Labelled photos from "pill", an image-classification folder in jeongsinae/AlYac. The possible labels are: Bmax pill, Codaewon pill, Entelon pill, Gascan pill, Impactamin pill, Montesin pill, Mysan pill, Rescapene pill, Stomasin pill, Taksen pill, Tylenol pill.

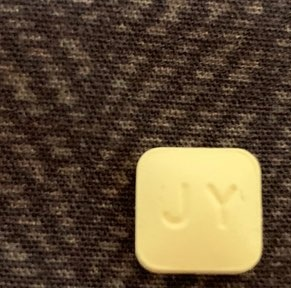
Label: Montesin pill

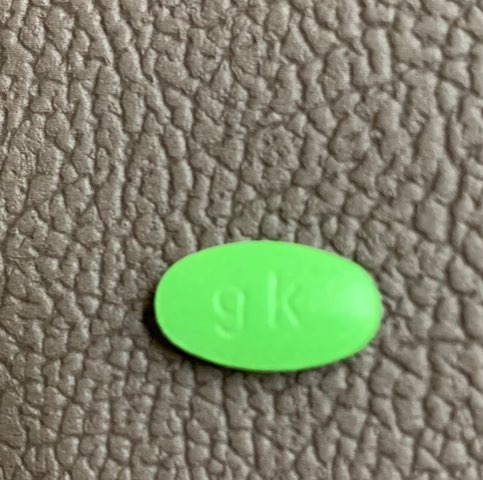
Label: Gascan pill

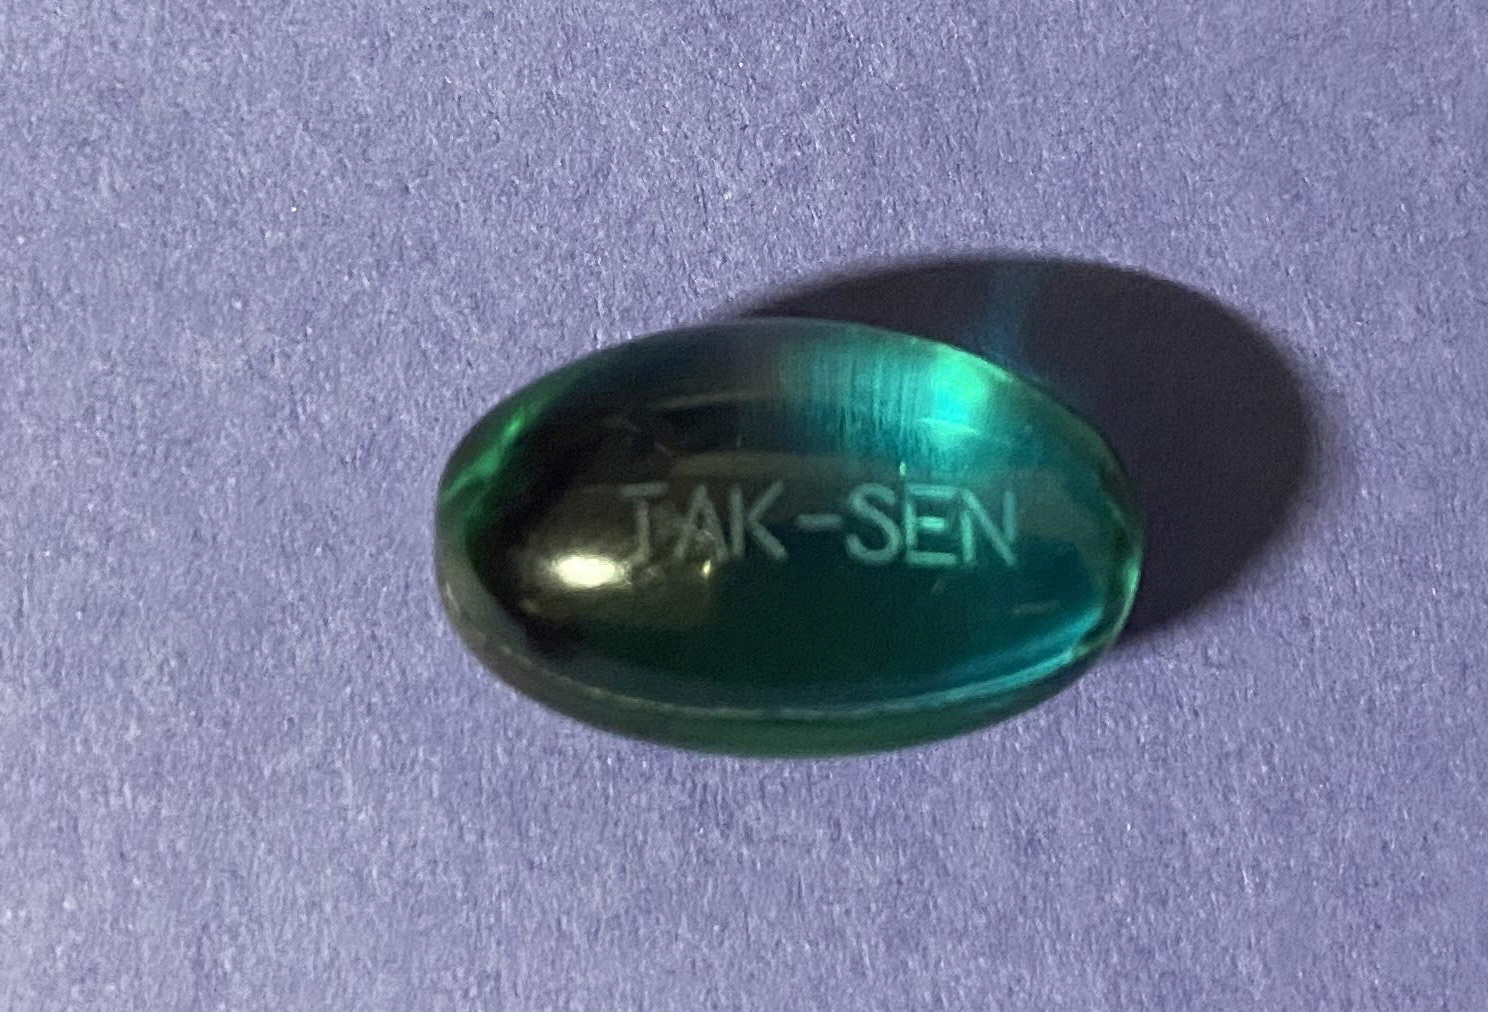
Label: Taksen pill

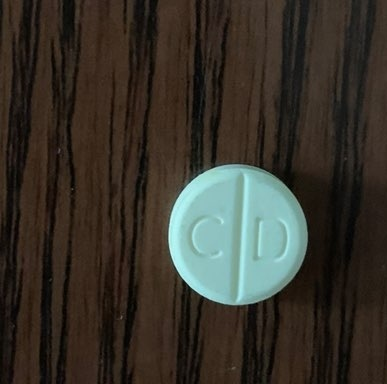
Label: Codaewon pill

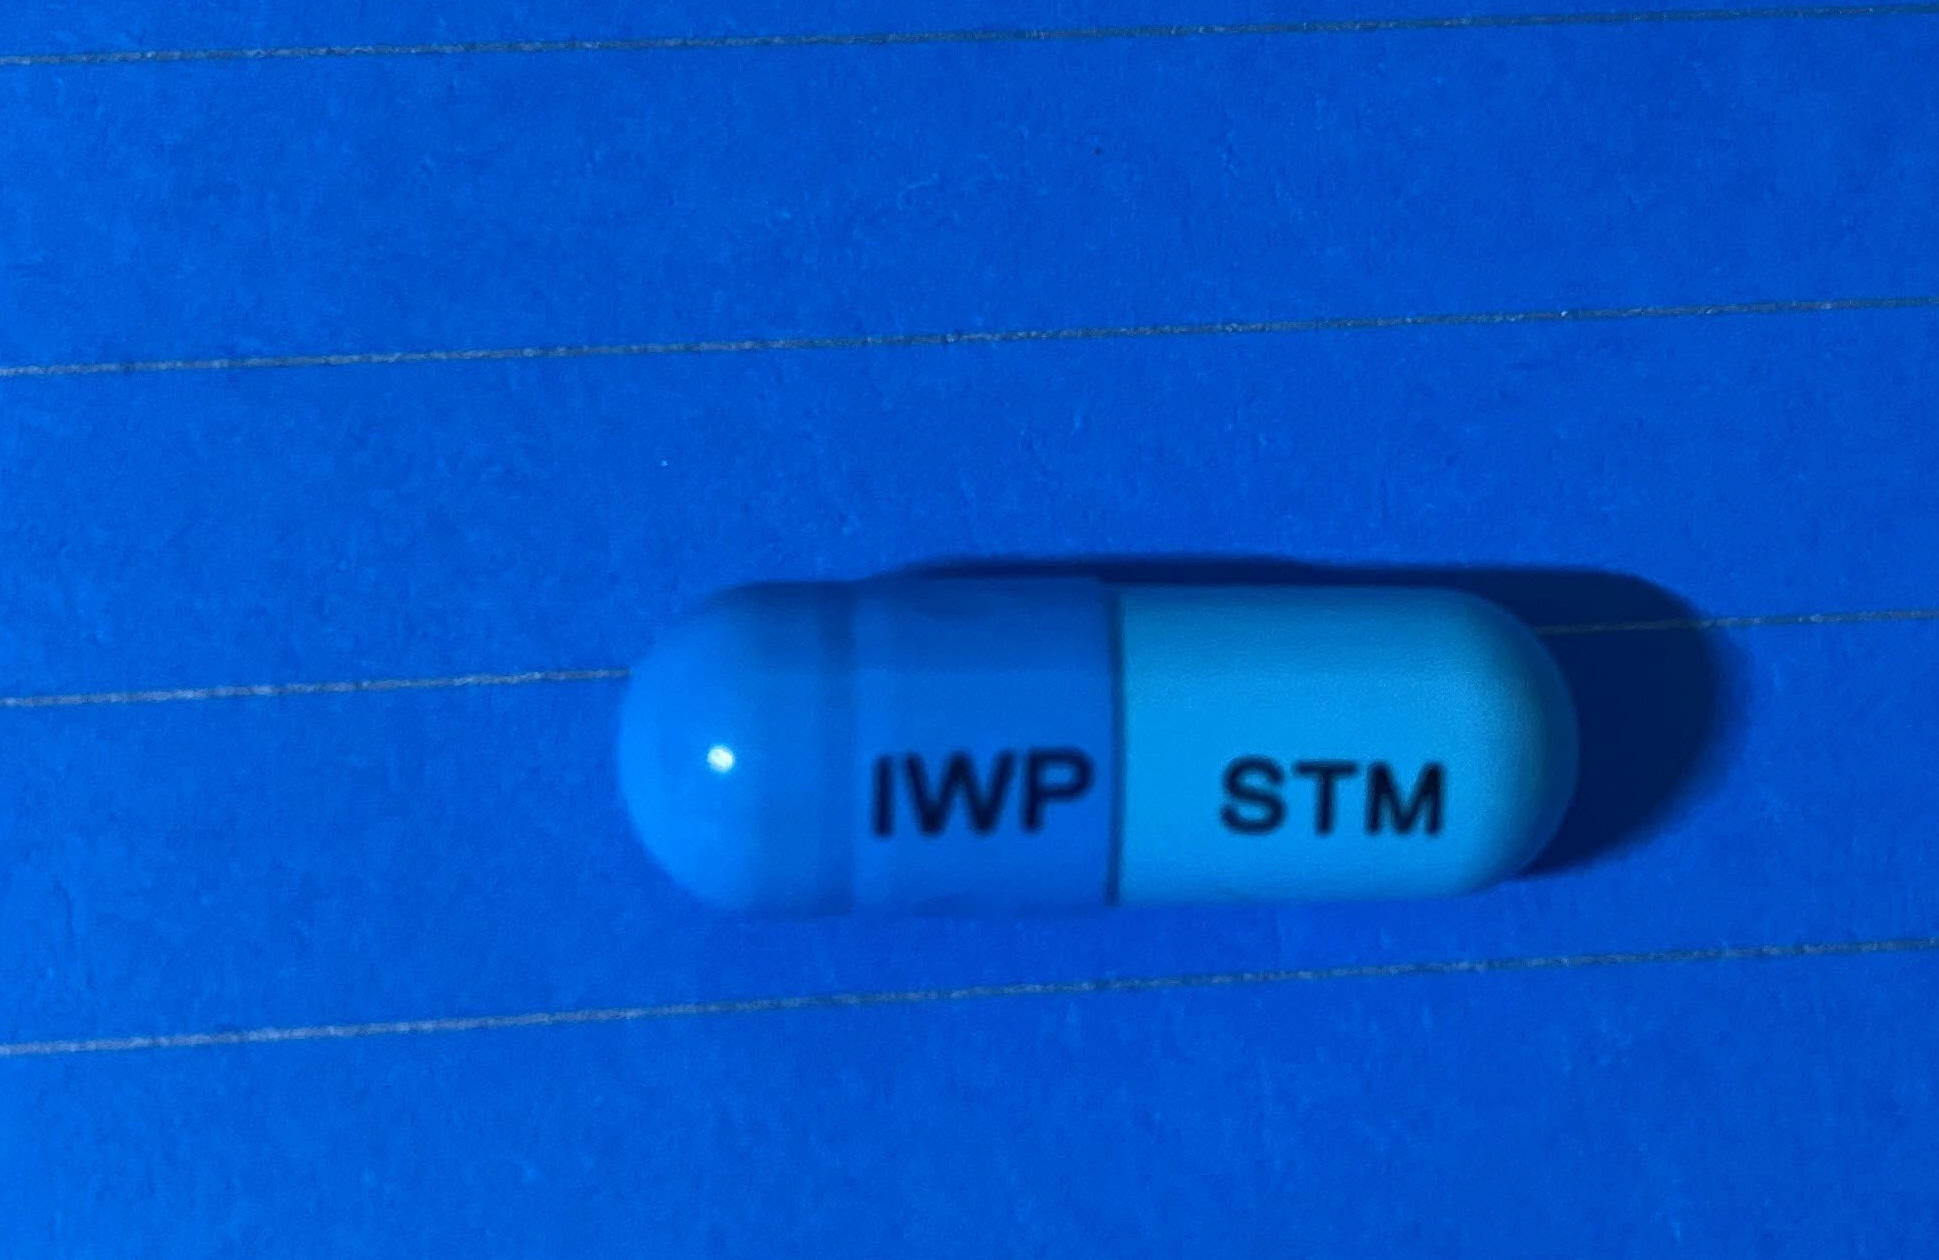
Label: Stomasin pill

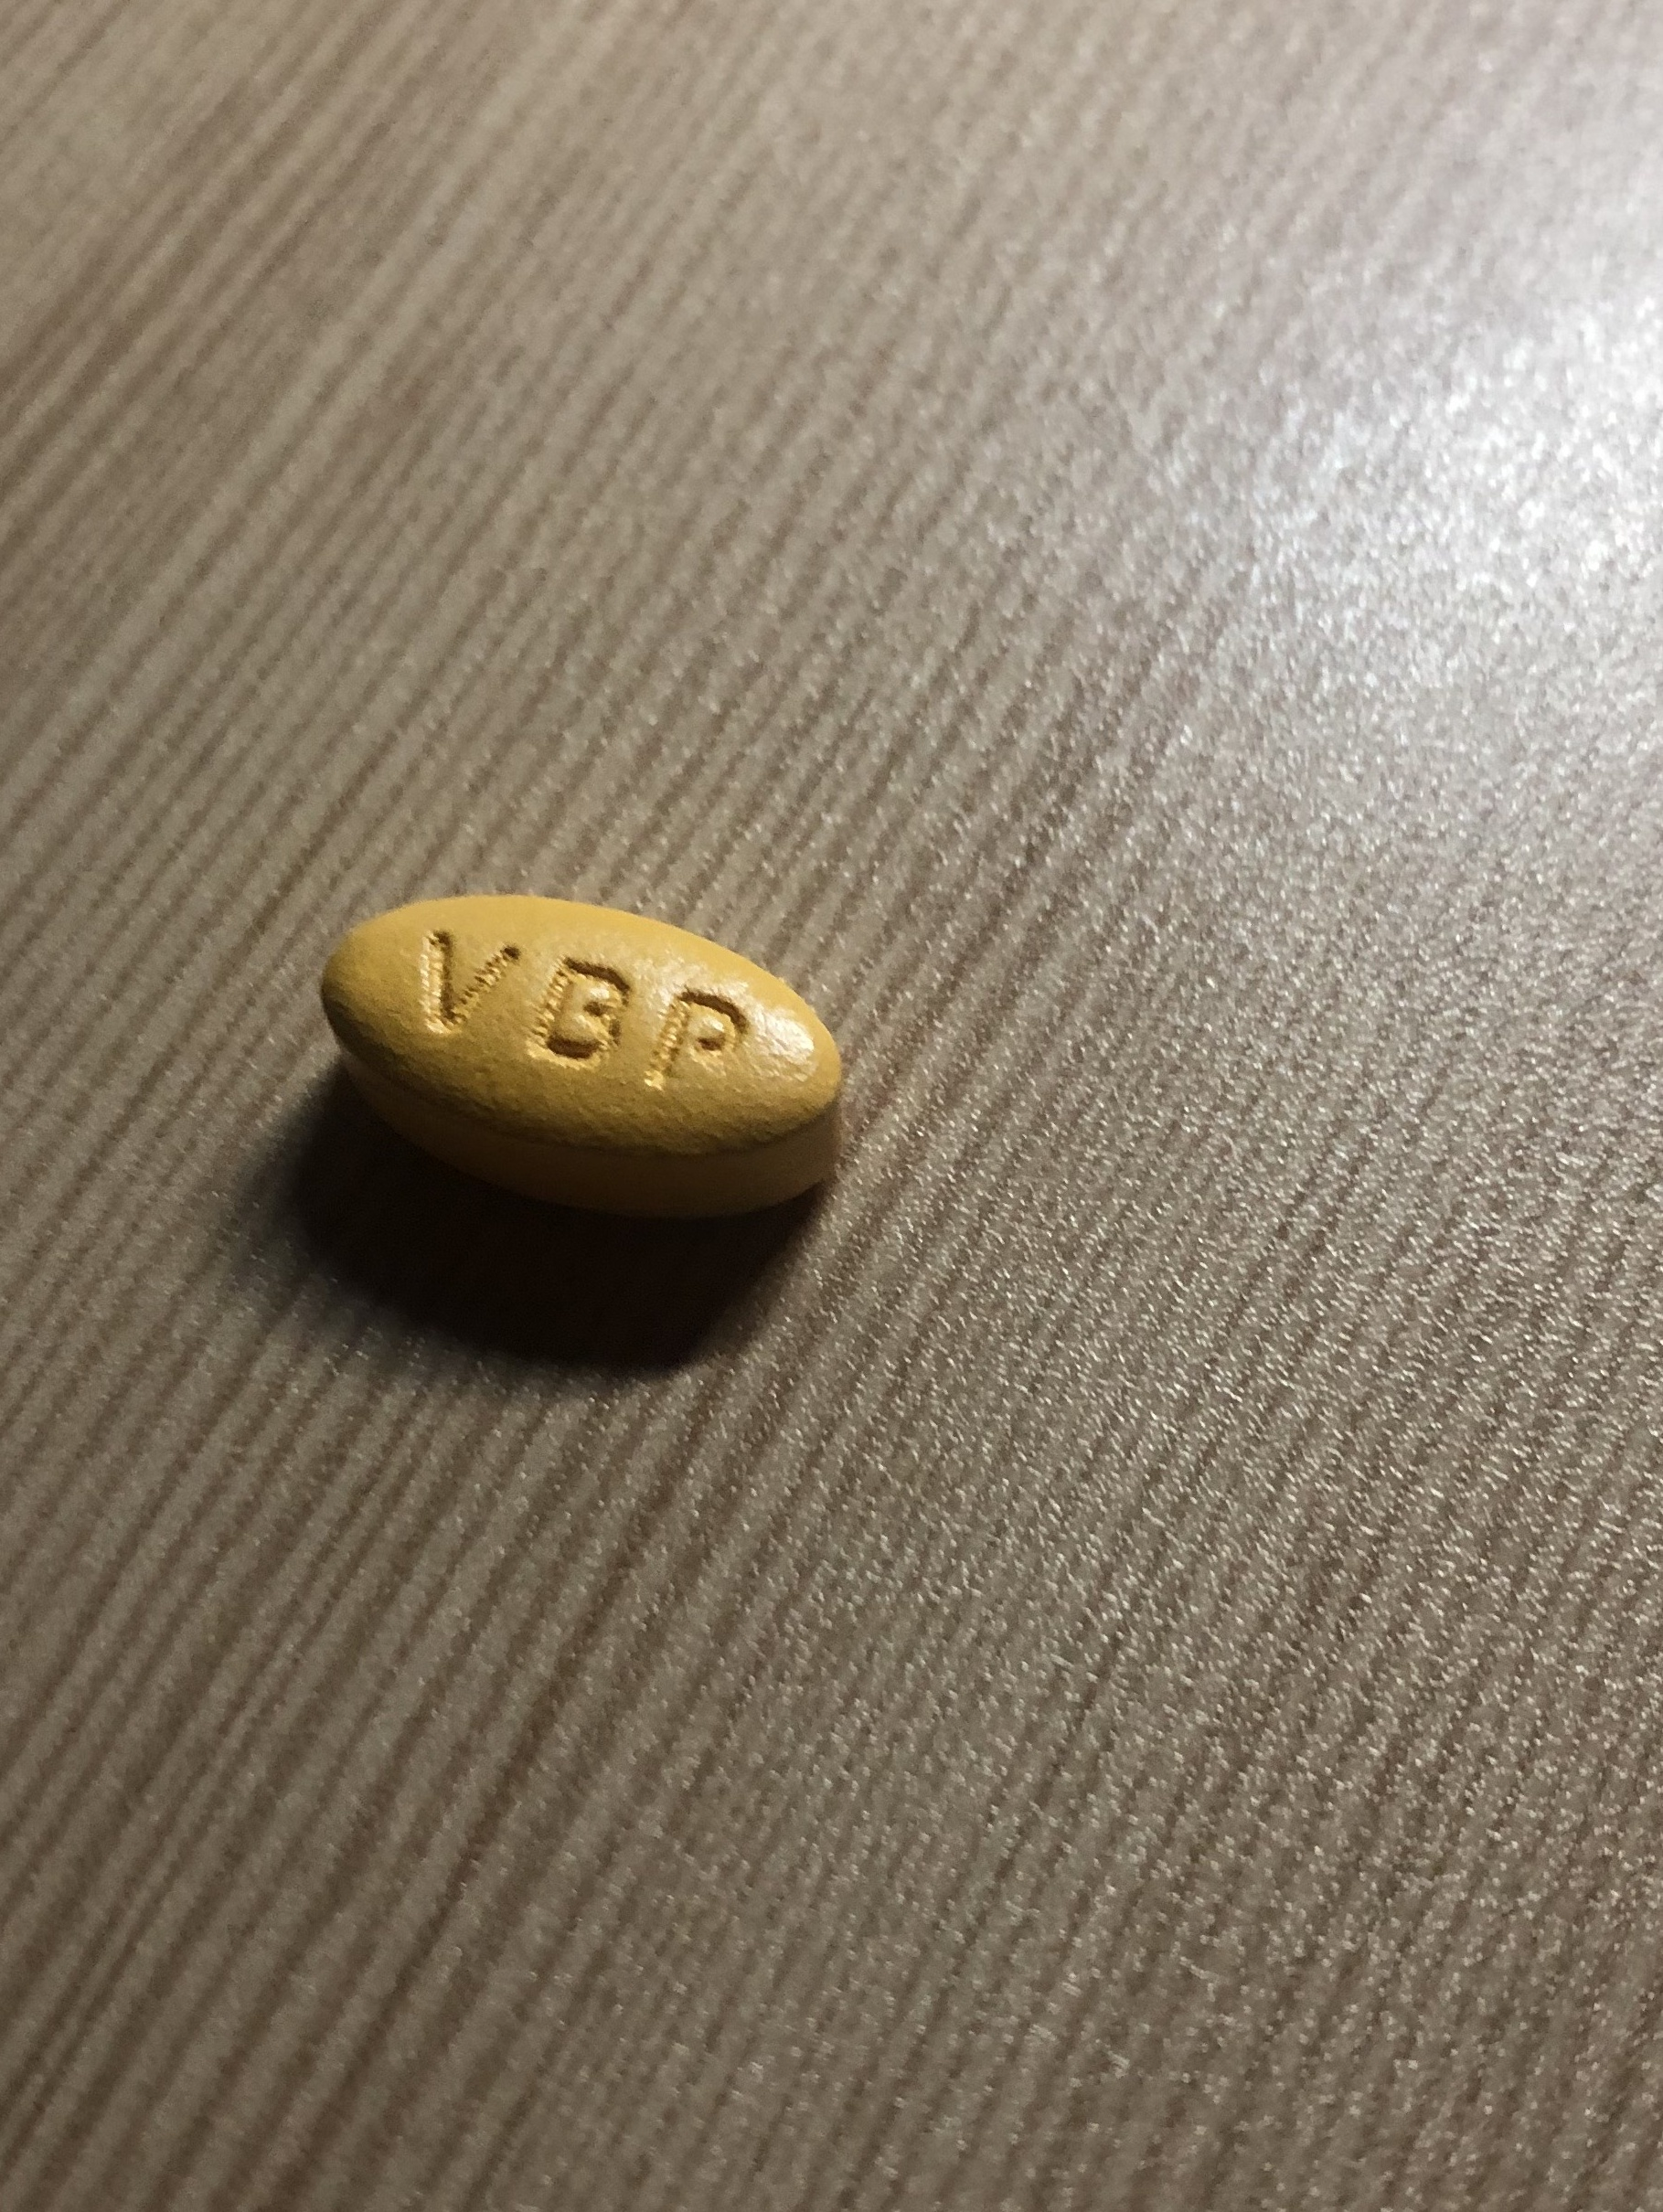
Label: Impactamin pill
